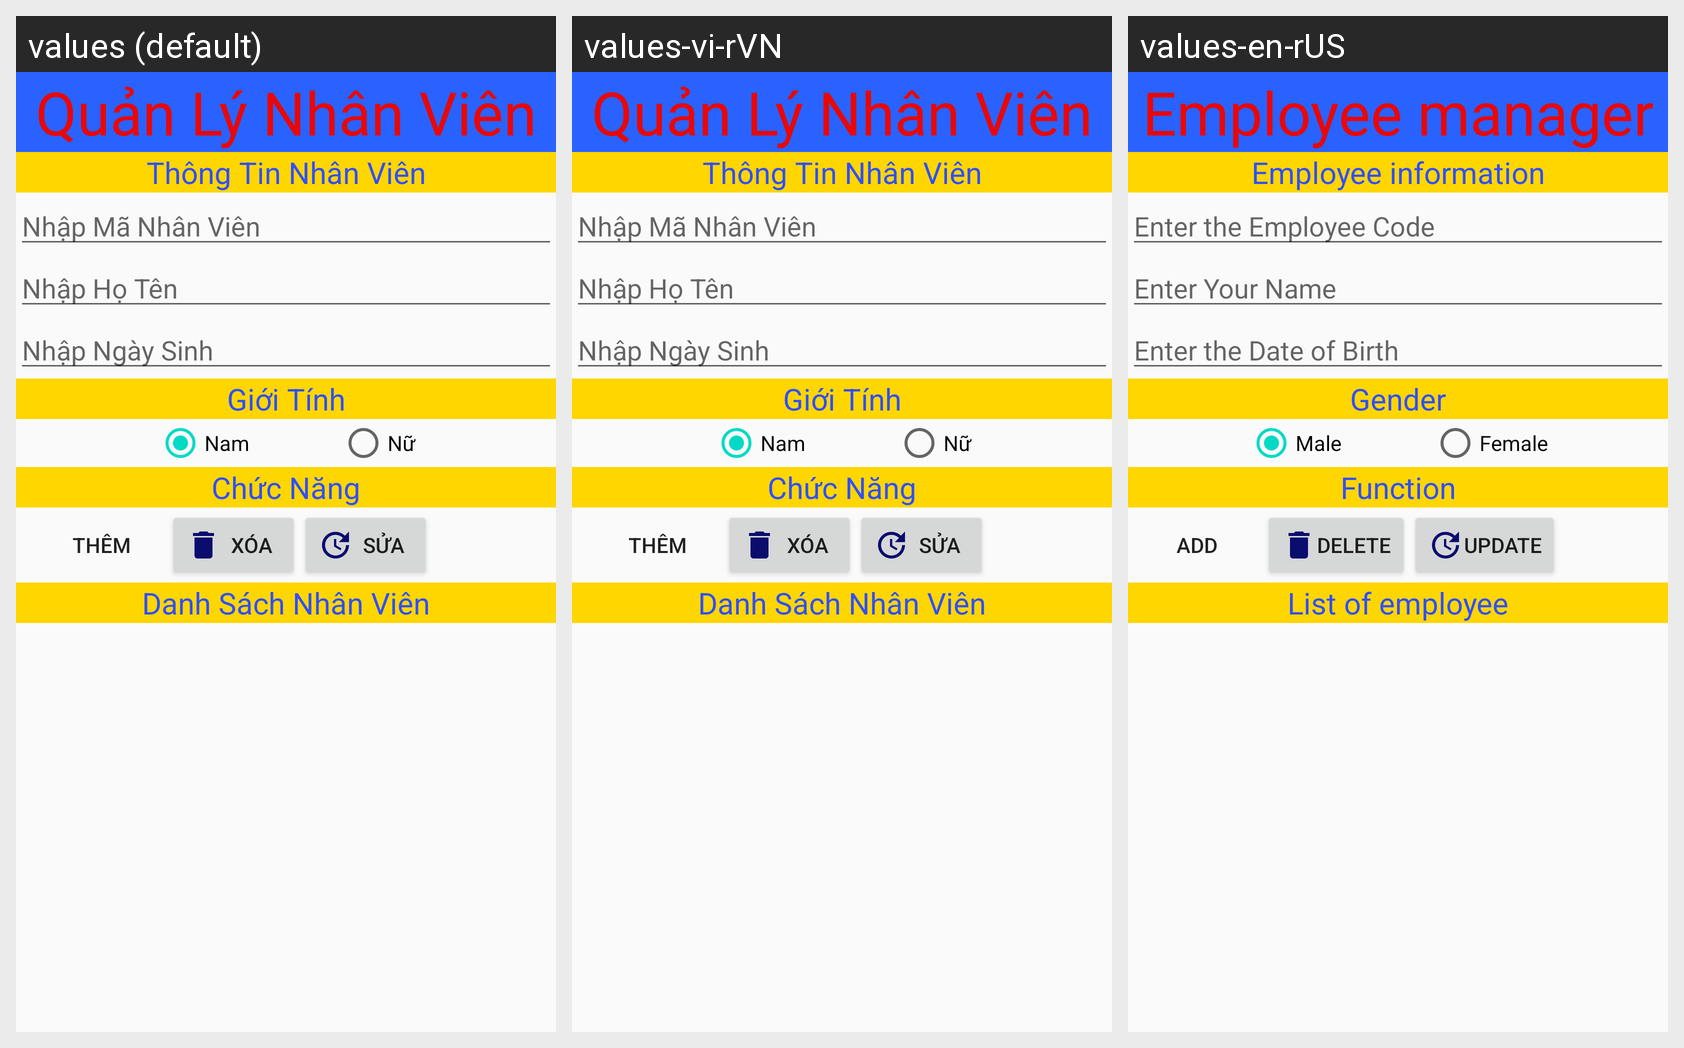

Locale-by-locale string values for the Android screen shown in this grid:
Android screen res/layout/activity_main.xml rendered under 3 locales, left to right: values (default), values-vi-rVN, values-en-rUS. Device: Nexus 5 (rendered at 1080×1920; each locale shown at half size, 540×960, under a caption strip naming it); theme AppTheme.
Strings drawn on this screen, with the default value and each locale's value (text and hints the layout hard-codes appear in the picture but are not listed):

appname
  values: Quản Lý Nhân Viên
  values-vi-rVN: Quản Lý Nhân Viên
  values-en-rUS: Employee manager

thongtin
  values: Thông Tin Nhân Viên
  values-vi-rVN: Thông Tin Nhân Viên
  values-en-rUS: Employee information

manv
  values: Nhập Mã Nhân Viên
  values-vi-rVN: Nhập Mã Nhân Viên
  values-en-rUS: Enter the Employee Code

hotennv
  values: Nhập Họ Tên
  values-vi-rVN: Nhập Họ Tên
  values-en-rUS: Enter Your Name

ngaysinhnv
  values: Nhập Ngày Sinh
  values-vi-rVN: Nhập Ngày Sinh
  values-en-rUS: Enter the Date of Birth

gioitinh
  values: Giới Tính
  values-vi-rVN: Giới Tính
  values-en-rUS: Gender

nam
  values: Nam
  values-vi-rVN: Nam
  values-en-rUS: Male

nu
  values: Nữ
  values-vi-rVN: Nữ
  values-en-rUS: Female

chucnang
  values: Chức Năng
  values-vi-rVN: Chức Năng
  values-en-rUS: Function

them
  values: Thêm
  values-vi-rVN: Thêm
  values-en-rUS: Add

xoa
  values: Xóa
  values-vi-rVN: Xóa
  values-en-rUS: Delete

sua
  values: Sửa
  values-vi-rVN: Sửa
  values-en-rUS: Update

dsnv
  values: Danh Sách Nhân Viên
  values-vi-rVN: Danh Sách Nhân Viên
  values-en-rUS: List of employee
